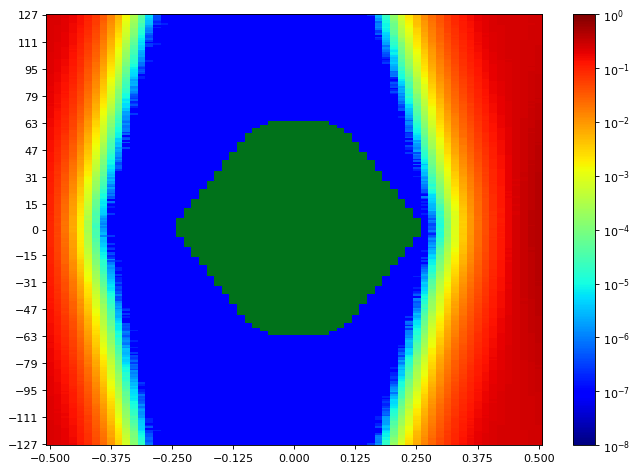

Values plotted in this chart, from the file beside it:
SW Version, 2020.2.2
Date and Time Started, 2022-Jun-08 18:40:09
Date and Time Ended, 2022-Jun-08 18:40:55
Scan Name, Scan 48
Link Settings, 
Reset RX After Applying Settings, false
Open Area, 8877
Horizontal Opening, 41
Horizontal Percentage, 63.08
Vertical Opening, 255
Vertical Percentage, 100
Dwell, BER
Dwell BER, 1e-5
Dwell Time, 0
Horizontal Increment, 1
Horizontal Range, -0.500 UI to 0.500 UI
Vertical Increment, 1
Vertical Range, 100%
Misc Info, ELF Version: 0x0009 SVN: 16356
Scan Start
2d statistical, -32, -31, -30, -29, -28, -27, -26, -25, -24, -23, -22, -21, -20, -19, -18, -17, -16, -15, -14, -13, -12, -11, -10
127, 0.2368, 0.2253, 0.209, 0.1758, 0.1462, 0.1006, 0.06837, 0.03654, 0.01575, 0.006015, 0.001695, 0.0003805, 6.2562e-05, 6.10361e-06, 2.86107e-07, 9.53689e-08, 9.53689e-08, 9.53689e-08, 9.53689e-08, 9.53689e-08, 9.53689e-08, 9.53689e-08, 9.53689e-08
126, 0.2384, 0.2243, 0.2047, 0.1794, 0.1407, 0.0993, 0.06305, 0.03414, 0.01499, 0.00551, 0.001447, 0.0003262, 5.25483e-05, 5.62676e-06, 4.76844e-07, 9.53689e-08, 9.53689e-08, 9.53689e-08, 9.53689e-08, 9.53689e-08, 9.53689e-08, 9.53689e-08, 9.53689e-08
125, 0.239, 0.2227, 0.2083, 0.1723, 0.1407, 0.09959, 0.06121, 0.03148, 0.01377, 0.005238, 0.001377, 0.0002767, 4.79706e-05, 5.05455e-06, 3.81476e-07, 9.53689e-08, 9.53689e-08, 9.53689e-08, 9.53689e-08, 9.53689e-08, 9.53689e-08, 9.53689e-08, 9.53689e-08
124, 0.2357, 0.2254, 0.2023, 0.1748, 0.1399, 0.09153, 0.05871, 0.03167, 0.01336, 0.004949, 0.001296, 0.0002696, 3.88151e-05, 4.19623e-06, 3.81476e-07, 9.53689e-08, 9.53689e-08, 9.53689e-08, 9.53689e-08, 9.53689e-08, 9.53689e-08, 9.53689e-08, 9.53689e-08
123, 0.2346, 0.2231, 0.2005, 0.173, 0.1402, 0.09599, 0.05752, 0.0296, 0.01307, 0.004502, 0.001173, 0.0002495, 3.65263e-05, 3.24254e-06, 2.86107e-07, 9.53689e-08, 9.53689e-08, 9.53689e-08, 9.53689e-08, 9.53689e-08, 9.53689e-08, 9.53689e-08, 9.53689e-08
122, 0.2339, 0.2231, 0.2029, 0.1702, 0.1357, 0.09169, 0.05643, 0.0285, 0.01158, 0.004441, 0.001066, 0.0002123, 3.66217e-05, 3.33791e-06, 1.90738e-07, 9.53689e-08, 9.53689e-08, 9.53689e-08, 9.53689e-08, 9.53689e-08, 9.53689e-08, 9.53689e-08, 9.53689e-08
121, 0.2339, 0.221, 0.1988, 0.1652, 0.1357, 0.08665, 0.05636, 0.02696, 0.01079, 0.004092, 0.000983, 0.0001856, 2.61311e-05, 2.95644e-06, 2.86107e-07, 1.90738e-07, 9.53689e-08, 9.53689e-08, 9.53689e-08, 9.53689e-08, 9.53689e-08, 9.53689e-08, 9.53689e-08
120, 0.2346, 0.2171, 0.1981, 0.1636, 0.1309, 0.08833, 0.05269, 0.02547, 0.0106, 0.003757, 0.0009296, 0.0001681, 2.60357e-05, 1.81201e-06, 9.53689e-08, 9.53689e-08, 9.53689e-08, 9.53689e-08, 9.53689e-08, 9.53689e-08, 9.53689e-08, 9.53689e-08, 9.53689e-08
119, 0.231, 0.2168, 0.1952, 0.1617, 0.1277, 0.08263, 0.05086, 0.02373, 0.0104, 0.003636, 0.0008008, 0.0001688, 2.00275e-05, 1.43053e-06, 1.90738e-07, 9.53689e-08, 9.53689e-08, 9.53689e-08, 9.53689e-08, 9.53689e-08, 9.53689e-08, 9.53689e-08, 9.53689e-08
118, 0.2349, 0.2181, 0.1933, 0.1618, 0.1223, 0.08381, 0.04892, 0.02395, 0.009836, 0.003179, 0.0007733, 0.0001411, 1.77386e-05, 1.14443e-06, 9.53689e-08, 9.53689e-08, 9.53689e-08, 9.53689e-08, 9.53689e-08, 9.53689e-08, 9.53689e-08, 9.53689e-08, 9.53689e-08
117, 0.2318, 0.2161, 0.1941, 0.1609, 0.1211, 0.0797, 0.04776, 0.02281, 0.009175, 0.003004, 0.0007489, 0.0001321, 1.35424e-05, 9.53689e-07, 9.53689e-08, 9.53689e-08, 9.53689e-08, 9.53689e-08, 9.53689e-08, 9.53689e-08, 9.53689e-08, 9.53689e-08, 9.53689e-08
116, 0.2322, 0.2161, 0.1888, 0.1581, 0.1182, 0.07499, 0.04545, 0.02257, 0.008691, 0.002796, 0.0006665, 0.0001187, 1.421e-05, 1.2398e-06, 9.53689e-08, 9.53689e-08, 9.53689e-08, 9.53689e-08, 9.53689e-08, 9.53689e-08, 9.53689e-08, 9.53689e-08, 9.53689e-08
115, 0.2288, 0.2137, 0.1885, 0.1539, 0.1122, 0.07533, 0.0436, 0.02076, 0.008108, 0.002522, 0.0006213, 0.0001085, 1.22072e-05, 5.72213e-07, 9.53689e-08, 9.53689e-08, 9.53689e-08, 9.53689e-08, 9.53689e-08, 9.53689e-08, 9.53689e-08, 9.53689e-08, 9.53689e-08
114, 0.2292, 0.2116, 0.1856, 0.1509, 0.112, 0.07253, 0.04402, 0.0192, 0.007751, 0.002473, 0.000584, 9.64179e-05, 8.67857e-06, 3.81476e-07, 9.53689e-08, 9.53689e-08, 9.53689e-08, 9.53689e-08, 9.53689e-08, 9.53689e-08, 9.53689e-08, 9.53689e-08, 9.53689e-08
113, 0.2292, 0.2089, 0.1863, 0.1538, 0.1129, 0.0713, 0.04287, 0.01928, 0.007131, 0.002291, 0.0005168, 8.06821e-05, 9.06004e-06, 3.81476e-07, 9.53689e-08, 9.53689e-08, 9.53689e-08, 9.53689e-08, 9.53689e-08, 9.53689e-08, 9.53689e-08, 9.53689e-08, 9.53689e-08
112, 0.2259, 0.2107, 0.1829, 0.1473, 0.1067, 0.06508, 0.04016, 0.01913, 0.006872, 0.002034, 0.0004888, 7.46738e-05, 7.24804e-06, 5.72213e-07, 9.53689e-08, 9.53689e-08, 9.53689e-08, 9.53689e-08, 9.53689e-08, 9.53689e-08, 9.53689e-08, 9.53689e-08, 9.53689e-08
111, 0.2274, 0.2072, 0.1818, 0.1483, 0.1053, 0.06561, 0.0383, 0.01765, 0.006418, 0.001898, 0.0003736, 6.05592e-05, 6.48508e-06, 2.86107e-07, 9.53689e-08, 9.53689e-08, 9.53689e-08, 9.53689e-08, 9.53689e-08, 9.53689e-08, 9.53689e-08, 9.53689e-08, 9.53689e-08
110, 0.2264, 0.2041, 0.1796, 0.146, 0.1024, 0.06368, 0.03727, 0.01675, 0.005902, 0.001884, 0.0003706, 5.02594e-05, 4.57771e-06, 9.53689e-08, 9.53689e-08, 9.53689e-08, 9.53689e-08, 9.53689e-08, 9.53689e-08, 9.53689e-08, 9.53689e-08, 9.53689e-08, 9.53689e-08
109, 0.2257, 0.2044, 0.1779, 0.1439, 0.09997, 0.06036, 0.03606, 0.01575, 0.005823, 0.001595, 0.0003073, 4.89242e-05, 5.72213e-06, 2.86107e-07, 1.90738e-07, 9.53689e-08, 9.53689e-08, 9.53689e-08, 9.53689e-08, 9.53689e-08, 9.53689e-08, 9.53689e-08, 9.53689e-08
108, 0.2226, 0.203, 0.1779, 0.1376, 0.09942, 0.06006, 0.03366, 0.01487, 0.005462, 0.001558, 0.0003098, 3.79568e-05, 4.38697e-06, 2.86107e-07, 9.53689e-08, 9.53689e-08, 9.53689e-08, 9.53689e-08, 9.53689e-08, 9.53689e-08, 9.53689e-08, 9.53689e-08, 9.53689e-08
107, 0.2232, 0.2006, 0.1772, 0.1383, 0.09785, 0.05711, 0.03272, 0.01437, 0.004969, 0.001424, 0.0002659, 3.52865e-05, 4.00549e-06, 9.53689e-08, 9.53689e-08, 9.53689e-08, 9.53689e-08, 9.53689e-08, 9.53689e-08, 9.53689e-08, 9.53689e-08, 9.53689e-08, 9.53689e-08
106, 0.2218, 0.1978, 0.171, 0.1312, 0.09248, 0.05649, 0.0312, 0.01368, 0.004843, 0.001322, 0.0002412, 3.02319e-05, 4.76844e-06, 9.53689e-08, 9.53689e-08, 9.53689e-08, 9.53689e-08, 9.53689e-08, 9.53689e-08, 9.53689e-08, 9.53689e-08, 9.53689e-08, 9.53689e-08
105, 0.2216, 0.1999, 0.1708, 0.1358, 0.08868, 0.05267, 0.03036, 0.0128, 0.004371, 0.001193, 0.0002159, 3.01366e-05, 2.38422e-06, 9.53689e-08, 9.53689e-08, 9.53689e-08, 9.53689e-08, 9.53689e-08, 9.53689e-08, 9.53689e-08, 9.53689e-08, 9.53689e-08, 9.53689e-08
104, 0.2193, 0.1979, 0.1679, 0.1293, 0.08971, 0.05518, 0.02768, 0.01185, 0.004093, 0.001099, 0.0001823, 2.83246e-05, 2.19348e-06, 9.53689e-08, 9.53689e-08, 9.53689e-08, 9.53689e-08, 9.53689e-08, 9.53689e-08, 9.53689e-08, 9.53689e-08, 9.53689e-08, 9.53689e-08
103, 0.2163, 0.1949, 0.167, 0.1323, 0.08711, 0.05219, 0.02748, 0.01156, 0.003817, 0.001045, 0.000166, 2.46052e-05, 1.81201e-06, 9.53689e-08, 9.53689e-08, 9.53689e-08, 9.53689e-08, 9.53689e-08, 9.53689e-08, 9.53689e-08, 9.53689e-08, 9.53689e-08, 9.53689e-08
102, 0.2166, 0.1937, 0.1664, 0.1286, 0.0823, 0.05076, 0.02761, 0.01104, 0.003526, 0.001003, 0.0001679, 1.9646e-05, 2.09812e-06, 9.53689e-08, 9.53689e-08, 9.53689e-08, 9.53689e-08, 9.53689e-08, 9.53689e-08, 9.53689e-08, 9.53689e-08, 9.53689e-08, 9.53689e-08
101, 0.2161, 0.1911, 0.1663, 0.1261, 0.08023, 0.0473, 0.02578, 0.0106, 0.003247, 0.0009084, 0.0001504, 2.03136e-05, 1.43053e-06, 9.53689e-08, 9.53689e-08, 9.53689e-08, 9.53689e-08, 9.53689e-08, 9.53689e-08, 9.53689e-08, 9.53689e-08, 9.53689e-08, 9.53689e-08
100, 0.2158, 0.191, 0.1614, 0.1221, 0.08104, 0.04558, 0.0248, 0.009832, 0.002976, 0.0008476, 0.000132, 1.69757e-05, 1.43053e-06, 9.53689e-08, 9.53689e-08, 9.53689e-08, 9.53689e-08, 9.53689e-08, 9.53689e-08, 9.53689e-08, 9.53689e-08, 9.53689e-08, 9.53689e-08
99, 0.2139, 0.191, 0.158, 0.1211, 0.08031, 0.04357, 0.02435, 0.009503, 0.003004, 0.0008025, 0.0001251, 1.69757e-05, 1.43053e-06, 1.90738e-07, 9.53689e-08, 9.53689e-08, 9.53689e-08, 9.53689e-08, 9.53689e-08, 9.53689e-08, 9.53689e-08, 9.53689e-08, 9.53689e-08
98, 0.2109, 0.1875, 0.1574, 0.1198, 0.07714, 0.04108, 0.0219, 0.008753, 0.002565, 0.0007148, 0.0001014, 1.61173e-05, 7.62951e-07, 9.53689e-08, 9.53689e-08, 9.53689e-08, 9.53689e-08, 9.53689e-08, 9.53689e-08, 9.53689e-08, 9.53689e-08, 9.53689e-08, 9.53689e-08
97, 0.2103, 0.1871, 0.1557, 0.1156, 0.07578, 0.04095, 0.02182, 0.008368, 0.002449, 0.0006541, 9.39384e-05, 1.10628e-05, 7.62951e-07, 9.53689e-08, 9.53689e-08, 9.53689e-08, 9.53689e-08, 9.53689e-08, 9.53689e-08, 9.53689e-08, 9.53689e-08, 9.53689e-08, 9.53689e-08
96, 0.2088, 0.1858, 0.1535, 0.112, 0.07571, 0.03944, 0.02144, 0.007971, 0.002276, 0.0005948, 7.87747e-05, 1.07767e-05, 4.76844e-07, 9.53689e-08, 9.53689e-08, 9.53689e-08, 9.53689e-08, 9.53689e-08, 9.53689e-08, 9.53689e-08, 9.53689e-08, 9.53689e-08, 9.53689e-08
95, 0.209, 0.1829, 0.15, 0.1105, 0.07209, 0.03687, 0.02047, 0.007422, 0.002108, 0.0005282, 6.83795e-05, 7.72488e-06, 2.86107e-07, 9.53689e-08, 9.53689e-08, 9.53689e-08, 9.53689e-08, 9.53689e-08, 9.53689e-08, 9.53689e-08, 9.53689e-08, 9.53689e-08, 9.53689e-08
94, 0.2054, 0.1825, 0.1481, 0.1117, 0.07163, 0.03552, 0.0191, 0.007315, 0.00192, 0.0004923, 6.96193e-05, 6.10361e-06, 4.76844e-07, 9.53689e-08, 9.53689e-08, 9.53689e-08, 9.53689e-08, 9.53689e-08, 9.53689e-08, 9.53689e-08, 9.53689e-08, 9.53689e-08, 9.53689e-08
93, 0.2087, 0.178, 0.1479, 0.1136, 0.0708, 0.03446, 0.01889, 0.006679, 0.001782, 0.0004588, 7.03822e-05, 6.19898e-06, 5.72213e-07, 9.53689e-08, 9.53689e-08, 9.53689e-08, 9.53689e-08, 9.53689e-08, 9.53689e-08, 9.53689e-08, 9.53689e-08, 9.53689e-08, 9.53689e-08
92, 0.206, 0.1758, 0.1436, 0.1066, 0.06755, 0.03536, 0.0177, 0.00641, 0.001771, 0.0004371, 5.78889e-05, 5.43603e-06, 3.81476e-07, 9.53689e-08, 9.53689e-08, 9.53689e-08, 9.53689e-08, 9.53689e-08, 9.53689e-08, 9.53689e-08, 9.53689e-08, 9.53689e-08, 9.53689e-08
91, 0.2038, 0.175, 0.1421, 0.1049, 0.06403, 0.0334, 0.01638, 0.005799, 0.001578, 0.0003525, 4.74937e-05, 4.95918e-06, 9.53689e-08, 9.53689e-08, 9.53689e-08, 9.53689e-08, 9.53689e-08, 9.53689e-08, 9.53689e-08, 9.53689e-08, 9.53689e-08, 9.53689e-08, 9.53689e-08
90, 0.2001, 0.1753, 0.1403, 0.09894, 0.06387, 0.03368, 0.01505, 0.005863, 0.00158, 0.0003672, 4.94011e-05, 4.2916e-06, 1.90738e-07, 9.53689e-08, 9.53689e-08, 9.53689e-08, 9.53689e-08, 9.53689e-08, 9.53689e-08, 9.53689e-08, 9.53689e-08, 9.53689e-08, 9.53689e-08
89, 0.2026, 0.1708, 0.1359, 0.1004, 0.06231, 0.03226, 0.01518, 0.005254, 0.001354, 0.0003049, 3.75753e-05, 3.33791e-06, 1.90738e-07, 9.53689e-08, 9.53689e-08, 9.53689e-08, 9.53689e-08, 9.53689e-08, 9.53689e-08, 9.53689e-08, 9.53689e-08, 9.53689e-08, 9.53689e-08
88, 0.1983, 0.1667, 0.1348, 0.09574, 0.05927, 0.03187, 0.01363, 0.00475, 0.001333, 0.0002753, 3.23301e-05, 1.81201e-06, 9.53689e-08, 9.53689e-08, 9.53689e-08, 9.53689e-08, 9.53689e-08, 9.53689e-08, 9.53689e-08, 9.53689e-08, 9.53689e-08, 9.53689e-08, 9.53689e-08
... 216 more rows
